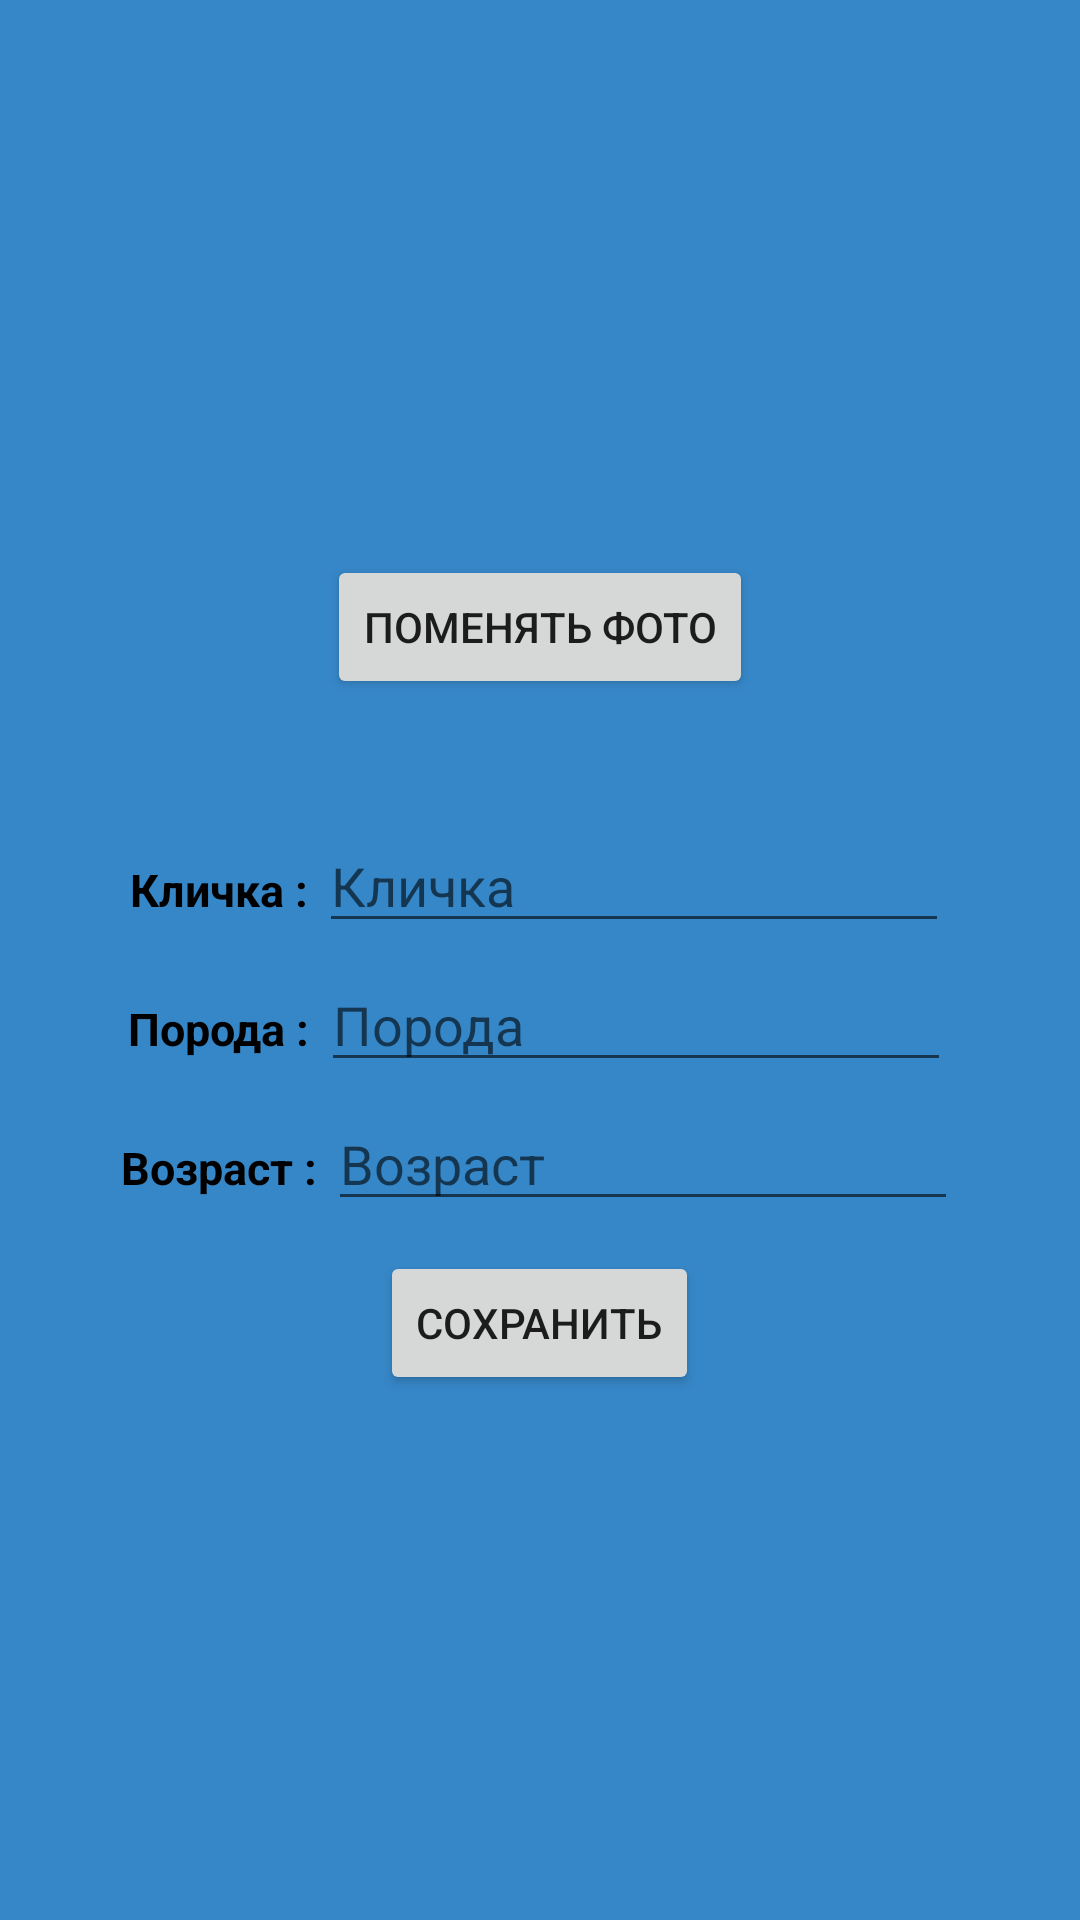

Android layout source for this screen:
<!-- AndroidManifest.xml: application theme Theme.CanisApp -->
<!-- res/layout/fragment_edit_pet.xml -->
<?xml version="1.0" encoding="utf-8"?>
<LinearLayout
    xmlns:android="http://schemas.android.com/apk/res/android"
    xmlns:app="http://schemas.android.com/apk/res-auto"
    xmlns:tools="http://schemas.android.com/tools"
    android:layout_width="match_parent"
    android:layout_height="match_parent"
    android:orientation="vertical"
    android:background="@color/activity_background_clr"
    tools:context=".Activities.Fragments.EditPetFragment">

    <ImageView
        android:id="@+id/pet_image_iv"
        android:layout_width="150dp"
        android:layout_height="150dp"
        android:layout_marginTop="30dp"
        android:layout_gravity="center"
        android:background="@drawable/dog_icon" />

    <Button
        android:id="@+id/change_pet_image_btn"
        android:layout_width="wrap_content"
        android:layout_height="wrap_content"
        android:layout_marginTop="5dp"
        android:layout_gravity="center"
        android:text="Поменять фото" />

    <LinearLayout
        android:layout_width="wrap_content"
        android:layout_height="wrap_content"
        android:layout_gravity="center"
        android:layout_marginTop="40dp"
        android:orientation="horizontal">

        <TextView
            android:id="@+id/text_nickname_pet"
            android:layout_width="wrap_content"
            android:layout_height="wrap_content"
            android:text="Кличка : "
            android:textAlignment="center"
            android:textColor="@color/black"
            android:textSize="15sp"
            android:textStyle="bold"
            app:layout_constraintStart_toStartOf="@+id/Info_Constraint"
            app:layout_constraintTop_toTopOf="parent" />

        <EditText
            android:id="@+id/nickname_pet_et"
            android:layout_width="wrap_content"
            android:layout_height="wrap_content"
            android:ems="10"
            android:inputType="textEmailAddress"
            android:hint="Кличка"/>

    </LinearLayout>

    <LinearLayout
        android:layout_width="wrap_content"
        android:layout_height="wrap_content"
        android:layout_gravity="center"
        android:layout_marginTop="5dp"
        android:orientation="horizontal">

        <TextView
            android:id="@+id/text_breed_pet"
            android:layout_width="wrap_content"
            android:layout_height="wrap_content"
            android:text="Порода : "
            android:textAlignment="center"
            android:textColor="@color/black"
            android:textSize="15sp"
            android:textStyle="bold" />

        <EditText
            android:id="@+id/breed_pet_et"
            android:layout_width="wrap_content"
            android:layout_height="wrap_content"
            android:ems="10"
            android:inputType="textPersonName"
            android:hint="Порода"/>

    </LinearLayout>

    <LinearLayout
        android:layout_width="wrap_content"
        android:layout_height="wrap_content"
        android:layout_gravity="center"
        android:layout_marginTop="5dp"
        android:orientation="horizontal">

        <TextView
            android:id="@+id/text_age_pet"
            android:layout_width="wrap_content"
            android:layout_height="wrap_content"
            android:text="Возраст : "
            android:textAlignment="center"
            android:textColor="@color/black"
            android:textSize="15sp"
            android:textStyle="bold" />

        <EditText
            android:id="@+id/age_pet_et"
            android:layout_width="wrap_content"
            android:layout_height="wrap_content"
            android:ems="10"
            android:inputType="textPersonName"
            android:hint="Возраст"/>

    </LinearLayout>

    <Button
        android:id="@+id/save_changes_btn"
        android:layout_width="wrap_content"
        android:layout_height="wrap_content"
        android:layout_gravity="center"
        android:layout_marginTop="10dp"
        android:text="Сохранить" />
</LinearLayout>
<!-- resources referenced by this layout -->
<resources>
  <color name="activity_background_clr">#3687C8</color>
  <color name="black">#FF000000</color>
  <style name="Theme.CanisApp" parent="Theme.MaterialComponents.DayNight.NoActionBar">
          
          <item name="colorPrimary">@color/purple_500</item>
          <item name="colorPrimaryVariant">@color/activity_background_clr</item>
          <item name="colorOnPrimary">@color/white</item>
          
          <item name="colorSecondary">@color/teal_200</item>
          <item name="colorSecondaryVariant">@color/teal_700</item>
          <item name="colorOnSecondary">@color/black</item>
          
          <item name="android:statusBarColor" tools:targetApi="l">?attr/colorPrimaryVariant</item>
          
      </style>
  <color name="purple_500">#FF6200EE</color>
  <color name="white">#FFFFFFFF</color>
  <color name="teal_200">#FF03DAC5</color>
  <color name="teal_700">#FF018786</color>
</resources>
